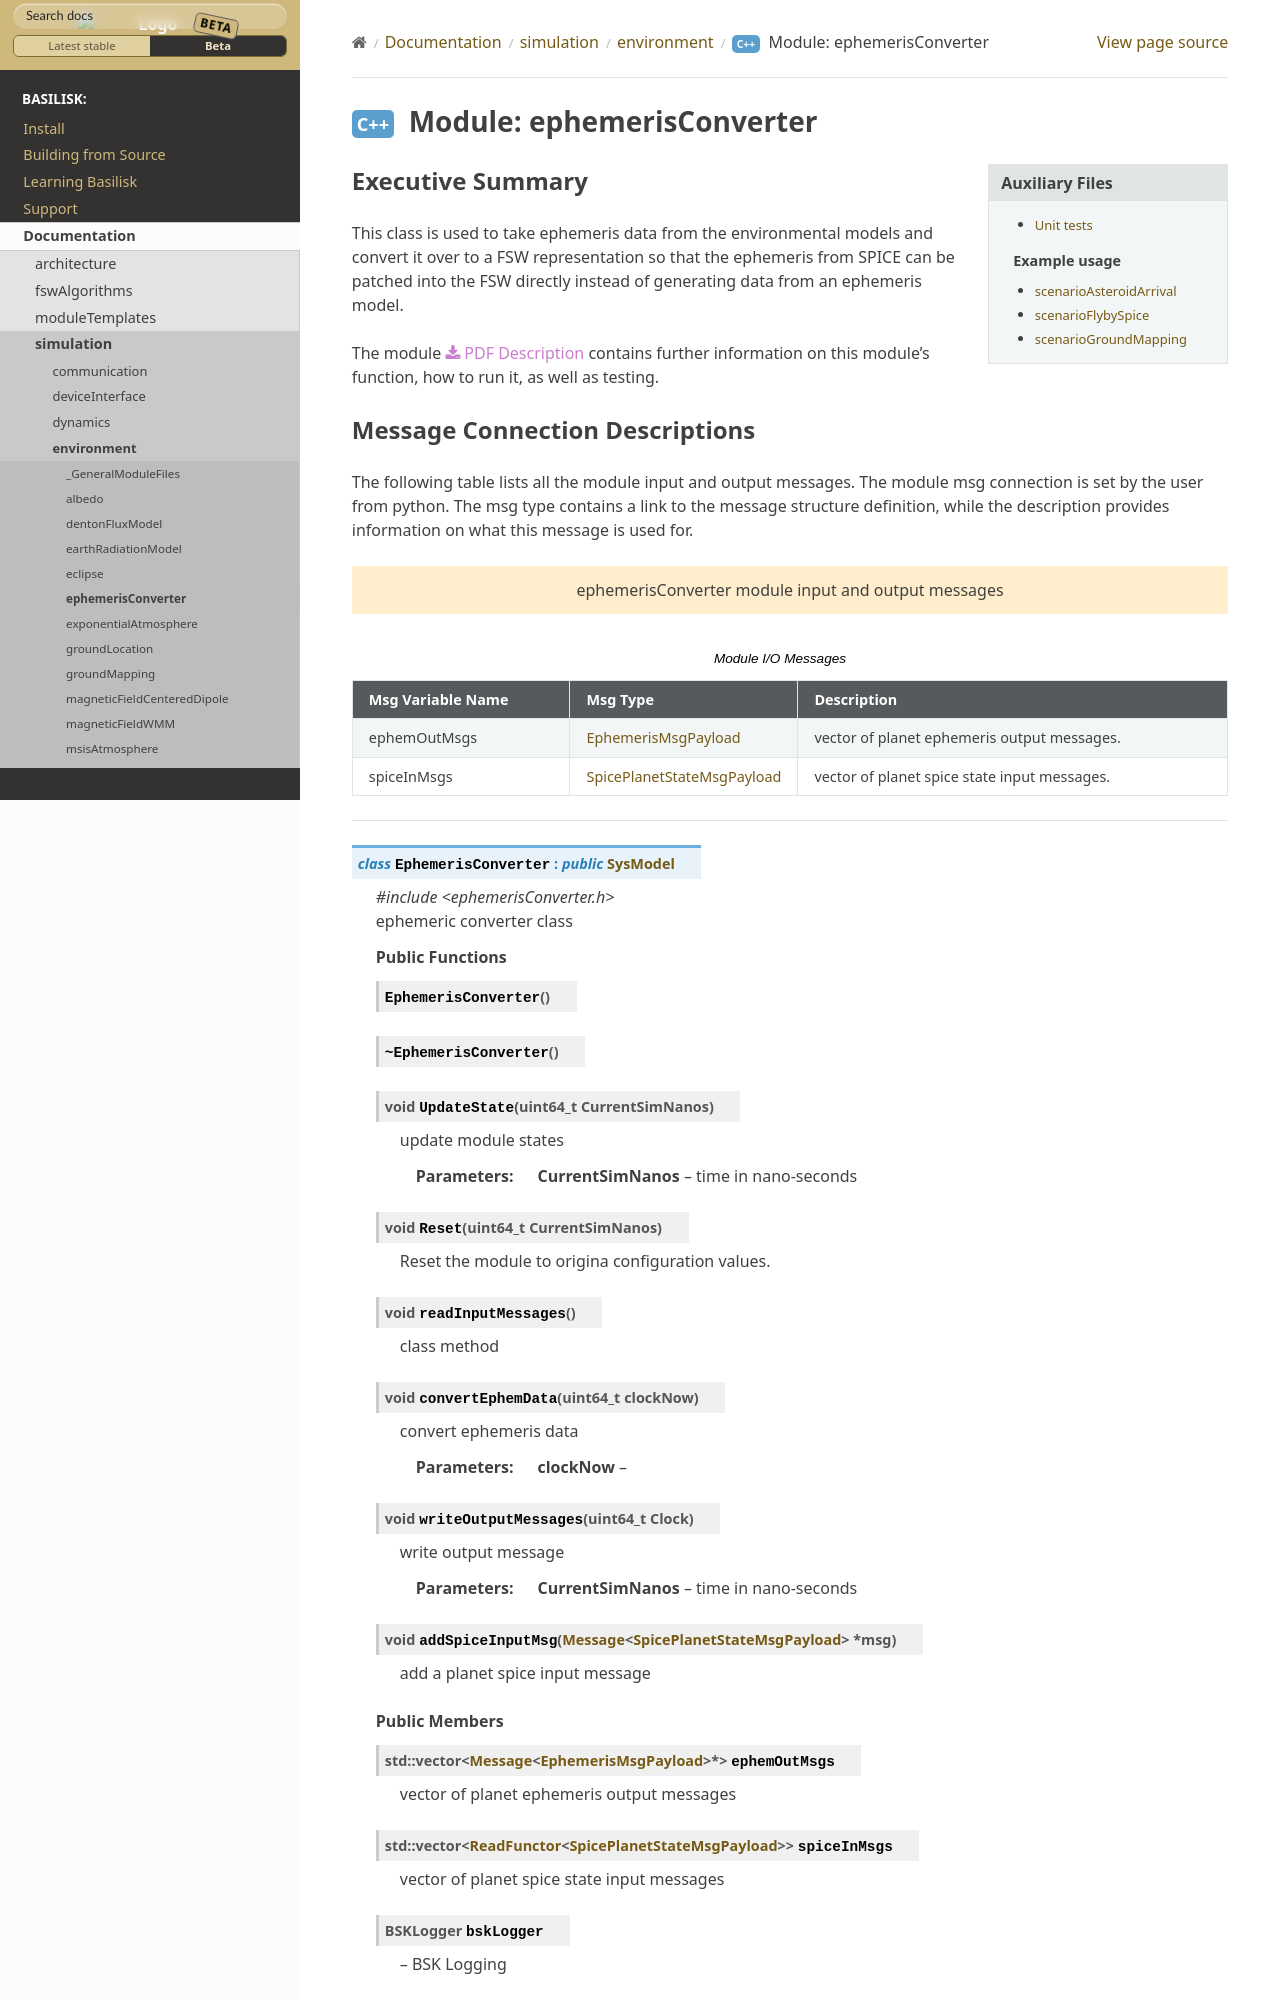

repository: AVSLab/basilisk · page: develop/Documentation/simulation/environment/ephemerisConverter/ephemerisConverter.html · generator: sphinx

Executive Summary
-----------------

This class is used to take ephemeris data from the environmental models
and convert it over to a FSW representation so that the ephemeris from
SPICE can be patched into the FSW directly instead of generating data
from an ephemeris model.

The module
:download:`PDF Description </../../src/simulation/environment/ephemerisConverter/_Documentation/Basilisk-EPHEMERIS_CONVERTER20170712.pdf>`
contains further information on this module's function,
how to run it, as well as testing.
